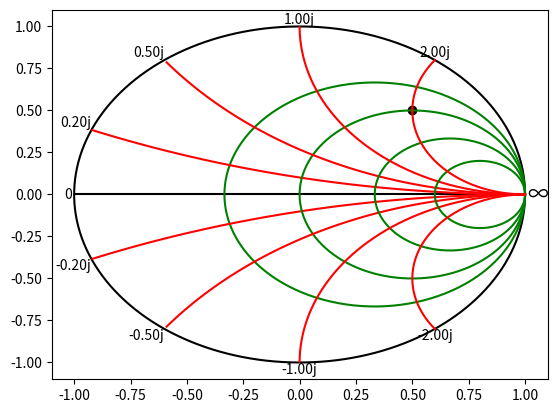

This chart was generated by the following Python code:
from math import pi

import matplotlib.pyplot as plt
import numpy as np


class SmithChart:
    def __init__(self):
        ...

    def circle_zero(self):
        theta = np.linspace(0, 2 * pi, 180)
        a = 1
        z_r0 = a * np.exp(1j * theta)
        plt.hlines(y=0, xmin=-1, xmax=1, color='black')
        plt.plot(np.real(z_r0), np.imag(z_r0), 'black')

    def creator_circle(self, x):
        phi = np.arange(1, 360)
        theta = phi * pi / 180
        a = 1 / (1 + x)
        m = x / (x + 1)
        n = 0
        Re = a * np.cos(theta) + m
        Im = a * np.sin(theta) + n
        plt.plot(Re, Im, 'green')
        return Re + Im * 1j

    def creator_circle_im(self, x):
        a = abs(1 / x)
        m = 1
        n = 1 / x
        angle = np.linspace(pi / 2, 3 / 2 * pi, 360)
        Re = a * np.cos(angle) + m
        Im = a * np.sin(angle) + n
        z = np.abs(Re + Im * 1j)
        mask = abs(z) <= 1
        Re_inner = Re[mask]
        Im_inner = Im[mask]

        plt.plot(Re_inner, Im_inner, 'red')
        return Re + Im * 1j

    def z2gamma(self, z):
        return (z - 1) / (z + 1)

    def plot(self):
        rvalues = [0.5, 1, 2, 4]
        ivalues = [0.2, 0.5, 1, 2]
        self.circle_zero()

        for real, imag in zip(rvalues, ivalues):
            z_rr = self.creator_circle(real)
            z_rimg = self.creator_circle_im(imag)
            z_rimg2 = self.creator_circle_im(-imag)

        complexos = [r + i * 1j for r, i in zip(rvalues, ivalues)]

        for z in complexos:
            plt.text(
                self.z2gamma(z.imag * 1j).real,
                self.z2gamma(z.imag * 1j).imag,
                f'{z.imag:.2f}j',
                fontsize=10,
                va='bottom',
                ha='center'
                if self.z2gamma(z.imag * 1j).real >= 0
                else 'right',
            )
            plt.text(
                self.z2gamma(z.imag * 1j).real,
                -self.z2gamma(z.imag * 1j).imag,
                f'-{z.imag:.2f}j',
                fontsize=10,
                va='top',
                ha='center'
                if self.z2gamma(z.imag * 1j).real >= 0
                else 'right',
            )
        plt.text(-1.01, 0, '0', fontsize=10, va='center', ha='right')
        plt.text(1.01, 0, '\u221E', fontsize=15, va='center', ha='left')
        plt.show()

    def impedancia_normalizada(self, zl, z0):
        return zl / z0

    def impedancia_graph(self, zl, z0):
        value = self.z2gamma(self.impedancia_normalizada(zl, z0))
        print(value.real, value.imag)
        plt.plot(value.real, value.imag, '-ro', color='black')
        self.plot()


if __name__ == '__main__':
    SmithChart().impedancia_graph(50 + 100j, 50)
